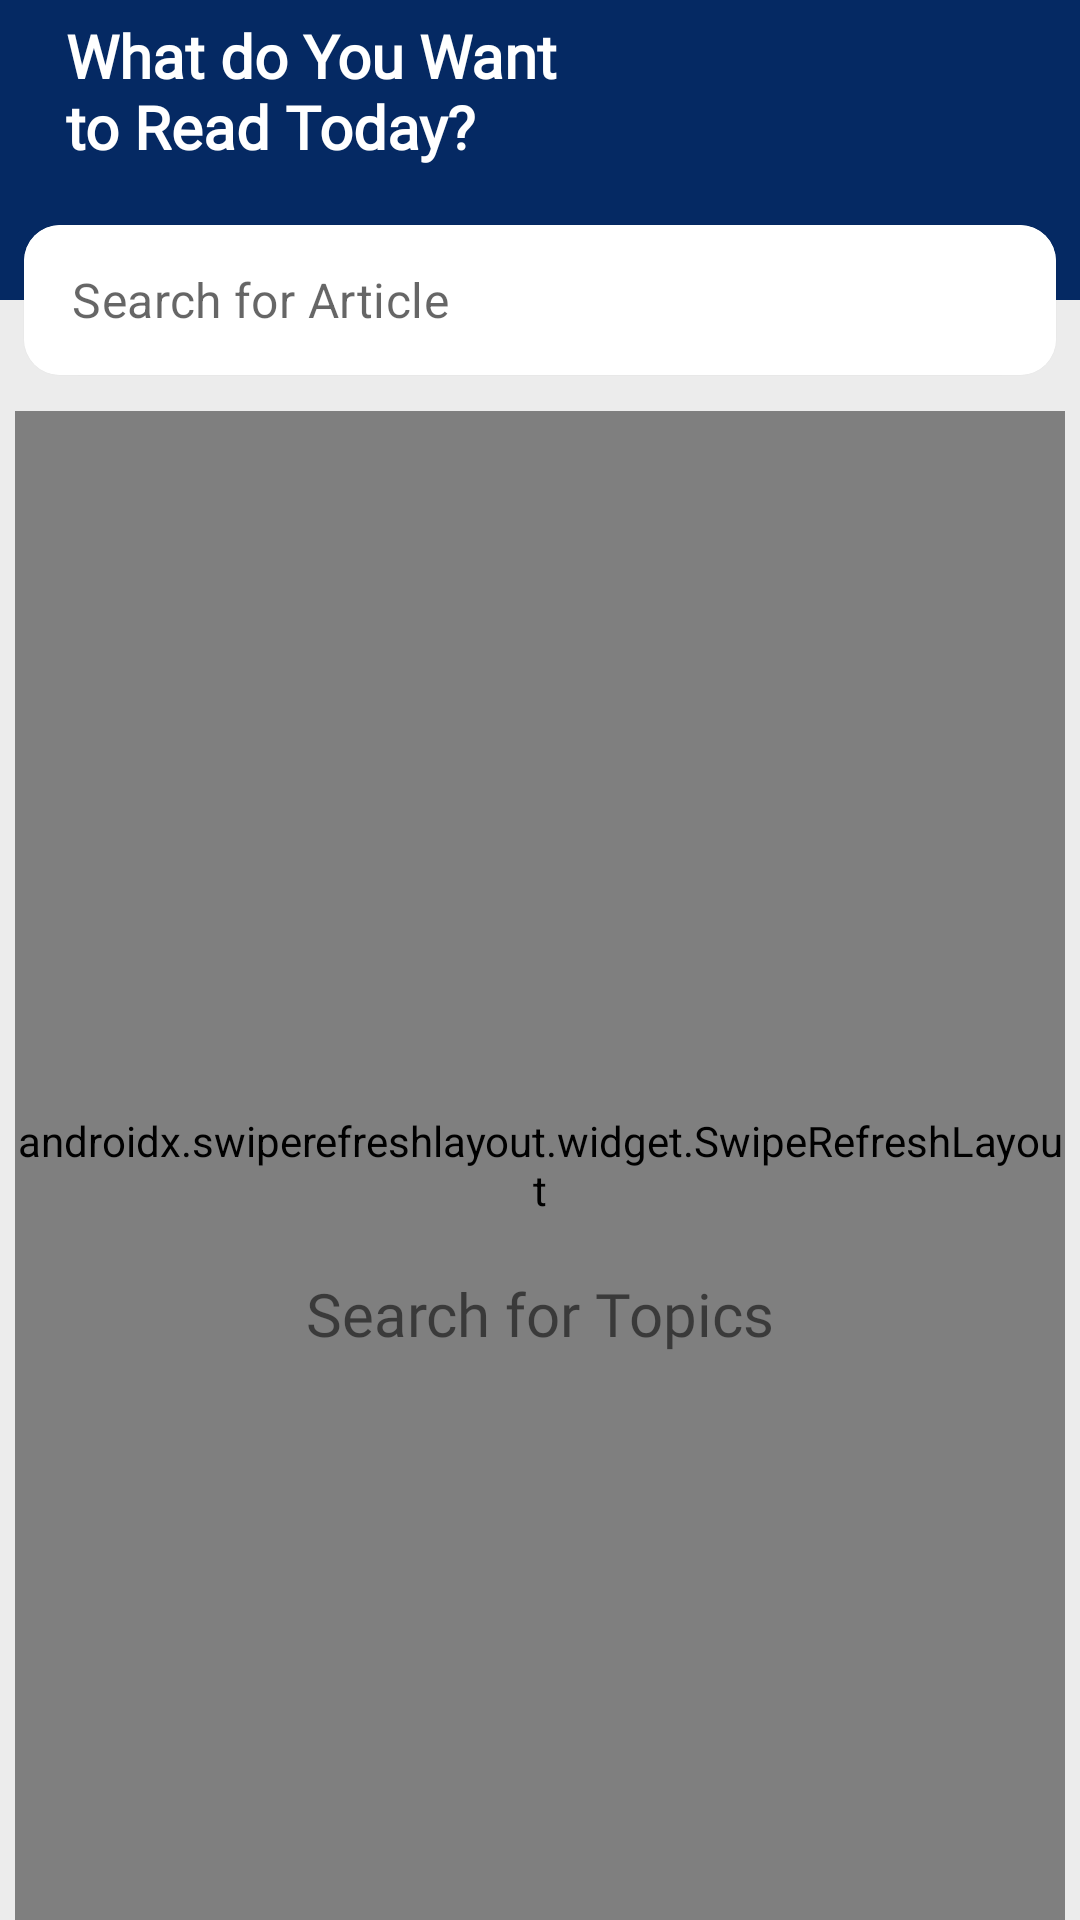

Write the Android layout XML for this screen, with the resource values it uses.
<!-- AndroidManifest.xml: application theme Theme.GuardianApi -->
<!-- res/layout/fragment_search_article.xml -->
<?xml version="1.0" encoding="utf-8"?>
<androidx.constraintlayout.widget.ConstraintLayout xmlns:android="http://schemas.android.com/apk/res/android"
    xmlns:app="http://schemas.android.com/apk/res-auto"
    xmlns:tools="http://schemas.android.com/tools"
    android:layout_width="match_parent"
    android:layout_height="match_parent"
    android:background="@color/light_grey"
    tools:context=".ui.article.searcharticle.SearchArticleFragment">

    <View
        android:id="@+id/v_header"
        android:layout_width="match_parent"
        android:layout_height="100dp"
        android:background="@color/blue_guardian"
        app:layout_constraintTop_toTopOf="parent" />

    <TextView
        android:id="@+id/tv_search_header"
        android:layout_width="0dp"
        android:layout_height="wrap_content"
        android:layout_marginStart="22dp"
        android:layout_marginTop="5dp"
        android:background="@color/blue_guardian"
        android:fontFamily="@font/lora_bold"
        android:text="@string/text_search_article"
        android:textColor="@color/white"
        android:textSize="20sp"
        android:textStyle="bold"
        app:layout_constraintEnd_toEndOf="parent"
        app:layout_constraintStart_toStartOf="parent"
        app:layout_constraintTop_toTopOf="parent" />

    <com.google.android.material.card.MaterialCardView
        android:id="@+id/mcv_search_article"
        android:layout_width="match_parent"
        android:layout_height="50dp"
        android:layout_marginHorizontal="8dp"
        app:cardCornerRadius="12dp"
        app:layout_constraintBottom_toBottomOf="@id/v_header"
        app:layout_constraintTop_toBottomOf="@id/v_header">

        <com.google.android.material.textfield.TextInputLayout
            android:layout_width="match_parent"
            android:layout_height="50dp"
            app:boxStrokeWidth="0dp"
            app:boxStrokeWidthFocused="0dp"
            app:endIconMode="clear_text"
            app:hintEnabled="false"
            app:startIconDrawable="@drawable/ic_search">

            <com.google.android.material.textfield.TextInputEditText
                android:id="@+id/et_search_article"
                android:layout_width="match_parent"
                android:layout_height="match_parent"
                android:background="@color/white"
                android:hint="@string/text_no_search"
                android:inputType="text"
                android:maxLines="1"
                android:paddingTop="10dp" />
        </com.google.android.material.textfield.TextInputLayout>

    </com.google.android.material.card.MaterialCardView>

    <androidx.swiperefreshlayout.widget.SwipeRefreshLayout
        android:id="@+id/srl_content"
        android:layout_width="match_parent"
        android:layout_height="0dp"
        android:layout_marginHorizontal="5dp"
        android:layout_marginTop="12dp"
        app:layout_constraintBottom_toBottomOf="parent"
        app:layout_constraintTop_toBottomOf="@id/mcv_search_article">

        <androidx.recyclerview.widget.RecyclerView
            android:id="@+id/rv_search_articles"
            android:layout_width="match_parent"
            android:layout_height="match_parent"
            tools:listitem="@layout/article_row" />
    </androidx.swiperefreshlayout.widget.SwipeRefreshLayout>

    <ImageView
        android:id="@+id/iv_no_search"
        android:layout_width="130dp"
        android:layout_height="130dp"
        android:src="@drawable/ic_search"
        android:visibility="visible"
        app:layout_constraintBottom_toBottomOf="@id/srl_content"
        app:layout_constraintEnd_toEndOf="@id/srl_content"
        app:layout_constraintStart_toStartOf="@id/srl_content"
        app:layout_constraintTop_toTopOf="@id/srl_content"
        app:layout_constraintVertical_bias="0.4"
        app:tint="#d3d3d3" />

    <TextView
        android:id="@+id/tv_no_search"
        android:layout_width="wrap_content"
        android:layout_height="wrap_content"
        android:layout_marginTop="8dp"
        android:fontFamily="@font/marlin_soft"
        android:text="@string/text_search_topics"
        android:textSize="20sp"
        android:visibility="visible"
        app:layout_constraintEnd_toEndOf="@id/srl_content"
        app:layout_constraintStart_toStartOf="@id/srl_content"
        app:layout_constraintTop_toBottomOf="@id/iv_no_search" />


    <com.airbnb.lottie.LottieAnimationView
        android:id="@+id/lottie_no_results"
        android:layout_width="250dp"
        android:layout_height="250dp"
        android:visibility="gone"
        app:layout_constraintBottom_toBottomOf="@id/srl_content"
        app:layout_constraintEnd_toEndOf="@id/srl_content"
        app:layout_constraintStart_toStartOf="@id/srl_content"
        app:layout_constraintTop_toTopOf="@id/srl_content"
        app:layout_constraintVertical_bias="0.3"
        app:lottie_autoPlay="true"
        app:lottie_rawRes="@raw/lottie_no_results_2" />

    <TextView
        android:id="@+id/tv_no_results"
        android:layout_width="wrap_content"
        android:layout_height="wrap_content"
        android:layout_marginTop="12dp"
        android:fontFamily="@font/marlin_soft"
        android:text="@string/text_no_results"
        android:textSize="20sp"
        android:visibility="gone"
        app:layout_constraintEnd_toEndOf="@id/srl_content"
        app:layout_constraintStart_toStartOf="@id/srl_content"
        app:layout_constraintTop_toBottomOf="@id/lottie_no_results" />

    <ProgressBar
        android:id="@+id/pb_next_page"
        android:layout_width="wrap_content"
        android:layout_height="wrap_content"
        android:layout_marginBottom="12dp"
        android:visibility="gone"
        app:layout_constraintBottom_toBottomOf="@id/srl_content"
        app:layout_constraintEnd_toEndOf="@id/srl_content"
        app:layout_constraintStart_toStartOf="@id/srl_content"
        tools:visibility="visible" />

    <ProgressBar
        android:id="@+id/pb_article_clicked"
        android:layout_width="wrap_content"
        android:layout_height="wrap_content"
        android:visibility="gone"
        app:layout_constraintBottom_toBottomOf="@id/srl_content"
        app:layout_constraintEnd_toEndOf="@id/srl_content"
        app:layout_constraintStart_toStartOf="@id/srl_content"
        app:layout_constraintTop_toTopOf="@id/srl_content"
        tools:visibility="visible" />

    <com.facebook.shimmer.ShimmerFrameLayout
        android:id="@+id/shimmer_loading"
        android:layout_width="match_parent"
        android:layout_height="wrap_content"
        android:layout_marginTop="60dp"
        android:visibility="gone"
        app:layout_constraintTop_toTopOf="@id/mcv_search_article"
        tools:visibility="visible">

        <LinearLayout
            android:layout_width="match_parent"
            android:layout_height="wrap_content"
            android:orientation="vertical">

            <include layout="@layout/shimmer_layout" />

            <include layout="@layout/shimmer_layout" />

            <include layout="@layout/shimmer_layout" />

            <include layout="@layout/shimmer_layout" />

            <include layout="@layout/shimmer_layout" />

            <include layout="@layout/shimmer_layout" />

        </LinearLayout>
    </com.facebook.shimmer.ShimmerFrameLayout>

</androidx.constraintlayout.widget.ConstraintLayout>
<!-- res/layout/article_row.xml (included above) -->
<?xml version="1.0" encoding="utf-8"?>
<androidx.cardview.widget.CardView xmlns:android="http://schemas.android.com/apk/res/android"
    xmlns:app="http://schemas.android.com/apk/res-auto"
    xmlns:tools="http://schemas.android.com/tools"
    android:layout_width="match_parent"
    android:layout_height="wrap_content"
    app:cardCornerRadius="8dp"
    android:layout_marginBottom="8dp"
    android:background="@color/white">

    <LinearLayout
        android:layout_width="wrap_content"
        android:layout_height="wrap_content"
        android:paddingVertical="10dp"
        android:orientation="vertical">

        <LinearLayout
            android:id="@+id/ll_article_row"
            android:layout_width="match_parent"
            android:layout_height="wrap_content"
            android:layout_marginHorizontal="12dp"
            android:gravity="center_vertical"
            android:orientation="horizontal"
            app:layout_constraintTop_toTopOf="parent">

            <ImageView
                android:id="@+id/iv_guardian"
                android:layout_width="110dp"
                android:layout_height="85dp"
                android:layout_gravity="center_vertical"
                android:scaleType="centerCrop"
                android:src="@drawable/ic_guardian" />

            <LinearLayout
                android:layout_width="match_parent"
                android:layout_height="match_parent"
                android:orientation="vertical">

                <TextView
                    android:id="@+id/tv_article_title"
                    android:layout_width="match_parent"
                    android:layout_height="wrap_content"
                    android:layout_marginStart="8dp"
                    android:lineSpacingMultiplier="1.1"
                    android:ellipsize="end"
                    android:fontFamily="@font/marlin_soft"
                    android:maxLines="3"
                    android:textColor="@color/font_dark"
                    android:textSize="@dimen/_14ssp"
                    android:textStyle="bold"
                    tools:text="@tools:sample/lorem/random" />

                <TextView
                    android:id="@+id/tv_categories"
                    android:layout_width="match_parent"
                    android:layout_height="match_parent"
                    android:layout_marginStart="8dp"
                    android:ellipsize="end"
                    android:fontFamily="@font/marlin_soft"
                    android:gravity="bottom"
                    android:maxLines="1"
                    android:textColor="@color/font_dark"
                    android:textSize="12sp"
                    tools:text="Section Categories" />

            </LinearLayout>

        </LinearLayout>

        <TextView
            android:id="@+id/tv_article_date"
            android:layout_width="match_parent"
            android:layout_height="wrap_content"
            android:layout_marginHorizontal="12dp"
            android:layout_marginTop="3dp"
            android:ellipsize="end"
            android:fontFamily="@font/marlin_soft"
            android:maxLines="1"
            app:layout_constraintTop_toBottomOf="@id/ll_article_row"
            tools:text="date created" />
    </LinearLayout>


</androidx.cardview.widget.CardView>
<!-- res/layout/shimmer_layout.xml (included above) -->
<?xml version="1.0" encoding="utf-8"?>
<androidx.constraintlayout.widget.ConstraintLayout xmlns:android="http://schemas.android.com/apk/res/android"
    android:layout_width="match_parent"
    android:layout_height="match_parent"
    xmlns:app="http://schemas.android.com/apk/res-auto"
    xmlns:tools="http://schemas.android.com/tools">

    <LinearLayout
        app:layout_constraintTop_toTopOf="parent"
        app:layout_constraintStart_toStartOf="parent"
        android:layout_width="match_parent"
        android:layout_height="wrap_content"
        android:paddingVertical="10dp"
        android:orientation="vertical">

        <LinearLayout
            android:id="@+id/ll_article_row"
            android:layout_width="match_parent"
            android:layout_height="wrap_content"
            android:layout_marginHorizontal="12dp"
            android:gravity="center_vertical"
            android:orientation="horizontal"
            app:layout_constraintTop_toTopOf="parent">

            <ImageView
                android:id="@+id/iv_guardian"
                android:layout_width="110dp"
                android:layout_height="85dp"
                android:layout_gravity="center_vertical"
                android:background="@color/grey"
                android:scaleType="centerCrop" />

            <LinearLayout
                android:layout_width="match_parent"
                android:layout_height="match_parent"
                android:orientation="vertical">
                <TextView
                    android:id="@+id/tv_article_title"
                    android:layout_width="match_parent"
                    android:layout_height="wrap_content"
                    android:layout_marginStart="8dp"
                    android:lineSpacingMultiplier="1.1"
                    android:ellipsize="end"
                    android:fontFamily="@font/marlin_soft"
                    android:maxLines="3"
                    android:textColor="@color/grey"
                    android:textSize="@dimen/_14ssp"
                    android:textStyle="bold"
                    android:background="@color/grey"
                    tools:text="@tools:sample/lorem/random" />

                <TextView
                    android:id="@+id/tv_categories"
                    android:layout_width="match_parent"
                    android:layout_height="match_parent"
                    android:layout_marginStart="8dp"
                    android:ellipsize="end"
                    android:fontFamily="@font/marlin_soft"
                    android:gravity="bottom"
                    android:maxLines="1"
                    android:textColor="@color/grey"
                    android:background="@color/grey"
                    android:textSize="12sp"
                    tools:text="Section Categories" />

            </LinearLayout>

        </LinearLayout>

        <TextView
            android:id="@+id/tv_article_date"
            android:layout_width="match_parent"
            android:layout_height="wrap_content"
            android:layout_marginHorizontal="12dp"
            android:layout_marginTop="3dp"
            android:ellipsize="end"
            android:textColor="@color/grey"
            android:fontFamily="@font/marlin_soft"
            android:maxLines="1"
            android:background="@color/grey"
            app:layout_constraintTop_toBottomOf="@id/ll_article_row"
            tools:text="date created" />
    </LinearLayout>

</androidx.constraintlayout.widget.ConstraintLayout>
<!-- resources referenced by this layout -->
<resources>
  <color name="blue_guardian">#052963</color>
  <color name="font_dark">#474749</color>
  <color name="grey">#777777</color>
  <color name="light_grey">#ECECEC</color>
  <color name="white">#FFFFFFFF</color>
  <string name="text_no_results">No Results</string>
  <string name="text_no_search">Search for Article</string>
  <string name="text_search_article">What do You Want\nto Read Today?</string>
  <string name="text_search_topics">Search for Topics</string>
  <style name="Theme.GuardianApi" parent="Theme.MaterialComponents.DayNight.DarkActionBar">
          
          <item name="colorPrimary">@color/blue_guardian</item>
          <item name="colorPrimaryVariant">@color/blue_guardian</item>
          <item name="colorOnPrimary">@color/white</item>
          
          <item name="colorSecondary">@color/teal_200</item>
          <item name="colorSecondaryVariant">@color/teal_700</item>
          <item name="colorOnSecondary">@color/black</item>
          
          <item name="android:statusBarColor" tools:targetApi="l">?attr/colorPrimaryVariant</item>
          
      </style>
  <color name="teal_200">#FF03DAC5</color>
  <color name="teal_700">#FF018786</color>
  <color name="black">#FF000000</color>
</resources>
